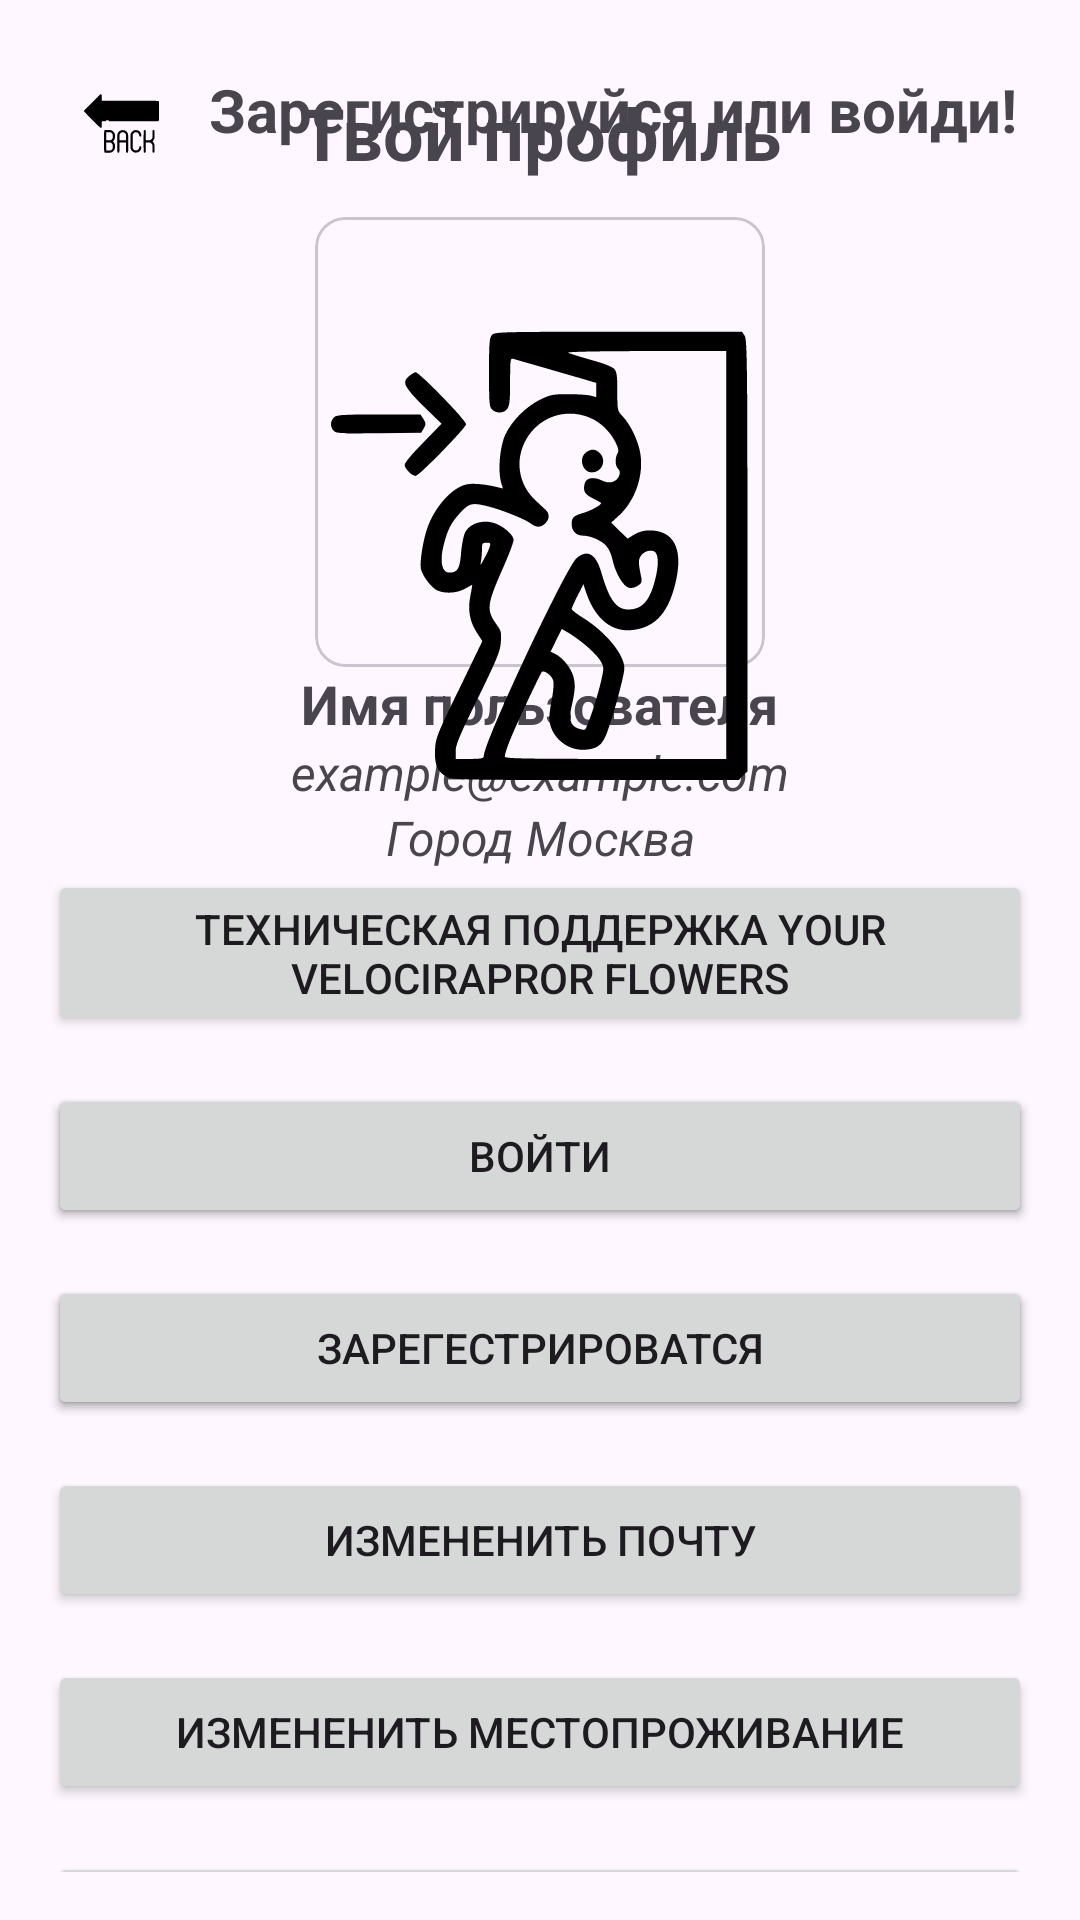

Write the Android layout XML for this screen, with the resource values it uses.
<!-- AndroidManifest.xml: application theme Theme.YourVelociraptorFlowers -->
<!-- res/layout/activity_provile.xml -->
<?xml version="1.0" encoding="utf-8"?>
<androidx.constraintlayout.widget.ConstraintLayout xmlns:android="http://schemas.android.com/apk/res/android"
    xmlns:app="http://schemas.android.com/apk/res-auto"
    xmlns:tools="http://schemas.android.com/tools"
    android:layout_width="match_parent"
    android:layout_height="match_parent"

    android:padding="16dp">

    <ImageButton
        android:id="@+id/backButton"
        android:layout_width="49dp"
        android:layout_height="50dp"
        android:background="?android:attr/selectableItemBackground"
        android:padding="12dp"
        android:scaleType="fitCenter"
        android:src="@drawable/free_icon_back_arrow_594564"
        app:layout_constraintStart_toStartOf="parent"
        app:layout_constraintTop_toTopOf="parent" />

    
    <TextView
        android:id="@+id/profileTitle"
        android:layout_width="wrap_content"
        android:layout_height="wrap_content"
        android:gravity="center"
        android:padding="12dp"
        android:text="Твой профиль"
        android:textSize="24sp"
        android:textStyle="bold"

        app:layout_constraintBottom_toTopOf="@id/profileImage"
        app:layout_constraintEnd_toEndOf="parent"
        app:layout_constraintStart_toStartOf="parent"
        app:layout_constraintTop_toTopOf="parent" />


    
    <TextView
        android:id="@+id/ne"
        android:layout_width="wrap_content"
        android:layout_height="wrap_content"
        android:gravity="center"
        android:padding="7dp"
        android:text="Зарегистрируйся или войди!"
        android:textSize="20sp"
        android:textStyle="bold"
        app:layout_constraintBottom_toTopOf="@+id/profileImage"
        app:layout_constraintEnd_toEndOf="parent"
        app:layout_constraintHorizontal_bias="0.545"
        app:layout_constraintStart_toEndOf="@+id/backButton"
        app:layout_constraintTop_toTopOf="parent"
        app:layout_constraintVertical_bias="0.0" />











    <com.google.android.material.card.MaterialCardView
        android:id="@+id/avatarCard"
        android:layout_width="150dp"
        android:layout_height="150dp"
        app:cardCornerRadius="10dp"
       android:scaleType="centerCrop"
       app:layout_constraintEnd_toEndOf="parent"
      app:layout_constraintStart_toStartOf="parent"
     app:layout_constraintTop_toBottomOf="@id/profileTitle">

            <ImageView
                android:id="@+id/profileImage"
                android:layout_width="match_parent"
                android:layout_height="match_parent"
                android:src="@drawable/free_icon_user_1946392"
                 />

        </com.google.android.material.card.MaterialCardView>

        
    <TextView
        android:id="@+id/profileName"
        android:layout_width="wrap_content"
        android:layout_height="wrap_content"
        android:text="Имя пользователя"
        android:textSize="18sp"
        android:textStyle="bold"
        app:layout_constraintEnd_toEndOf="parent"
        app:layout_constraintStart_toStartOf="parent"
        app:layout_constraintTop_toBottomOf="@id/avatarCard" />

    

    <TextView
        android:id="@+id/profileEmail"
        android:layout_width="wrap_content"
        android:layout_height="wrap_content"
        android:text="example@example.com"
        android:textSize="16sp"
        android:textStyle="italic"
        app:layout_constraintEnd_toEndOf="parent"
        app:layout_constraintStart_toStartOf="parent"
        app:layout_constraintTop_toBottomOf="@id/profileName" />
    <TextView
        android:id="@+id/profileCity"
        android:layout_width="wrap_content"
        android:layout_height="wrap_content"
        android:text="Город Москва"
        android:textSize="16sp"
        android:textStyle="italic"
        app:layout_constraintEnd_toEndOf="parent"
        app:layout_constraintStart_toStartOf="parent"
        app:layout_constraintTop_toBottomOf="@id/profileEmail" />

    <Button
        android:id="@+id/logoutButton"
        android:layout_width="0dp"
        android:layout_height="wrap_content"
        android:text="Выйти из аккаунта"
        app:layout_constraintEnd_toEndOf="parent"
        app:layout_constraintStart_toStartOf="parent"
        app:layout_constraintTop_toBottomOf="@id/support"
        android:layout_marginTop="16dp"
        android:layout_marginBottom="16dp"/>

    <Button
        android:id="@+id/loginButton"
        android:layout_width="0dp"
        android:layout_height="wrap_content"
        android:text="Войти"

        app:layout_constraintEnd_toEndOf="parent"
        app:layout_constraintStart_toStartOf="parent"
        app:layout_constraintTop_toBottomOf="@id/support"
        android:layout_marginTop="16dp"
        android:layout_marginBottom="16dp" />

    <Button
        android:id="@+id/support"
        android:layout_width="0dp"
        android:layout_height="wrap_content"
        android:text="Техническая поддержка Your Velocirapror Flowers"
        app:layout_constraintEnd_toEndOf="parent"
        app:layout_constraintStart_toStartOf="parent"
        app:layout_constraintTop_toBottomOf="@+id/profileCity" />
    <Button
        android:id="@+id/ResetLocationButton"
        android:layout_width="0dp"
        android:layout_height="wrap_content"
        android:text="Измененить местопроживание"

        app:layout_constraintEnd_toEndOf="parent"
        app:layout_constraintStart_toStartOf="parent"
        app:layout_constraintTop_toBottomOf="@id/ResetEmailButton"
        android:layout_marginTop="16dp"
        android:layout_marginBottom="16dp"/>
    <Button
        android:id="@+id/ResetNameButton"
        android:layout_width="0dp"
        android:layout_height="wrap_content"
        android:text="Измененить имя"

        app:layout_constraintEnd_toEndOf="parent"
        app:layout_constraintStart_toStartOf="parent"
        app:layout_constraintTop_toBottomOf="@id/logoutButton"
        android:layout_marginTop="16dp"
        android:layout_marginBottom="16dp"/>
    <Button
        android:id="@+id/ResetEmailButton"
        android:layout_width="0dp"
        android:layout_height="wrap_content"
        android:text="Измененить почту"

        app:layout_constraintEnd_toEndOf="parent"
        app:layout_constraintStart_toStartOf="parent"
        app:layout_constraintTop_toBottomOf="@id/ResetNameButton"
        android:layout_marginTop="16dp"
        android:layout_marginBottom="16dp"/>
    <Button
        android:id="@+id/AccountStatsButton"
        android:layout_width="0dp"
        android:layout_height="wrap_content"
        android:text="Статистика аккаунта"

        app:layout_constraintEnd_toEndOf="parent"
        app:layout_constraintStart_toStartOf="parent"
        app:layout_constraintTop_toBottomOf="@id/ResetLocationButton"
        android:layout_marginTop="16dp"
        android:layout_marginBottom="16dp"/>
    <Button
        android:id="@+id/deleteButton"
        android:layout_width="0dp"
        android:layout_height="wrap_content"
        android:text="Удалить аккаунт"

        app:layout_constraintEnd_toEndOf="parent"
        app:layout_constraintStart_toStartOf="parent"
        app:layout_constraintTop_toBottomOf="@id/AccountStatsButton"
        android:layout_marginTop="16dp"
        android:layout_marginBottom="16dp"/>
    <Button
        android:id="@+id/addButton"
        android:layout_width="0dp"
        android:layout_height="wrap_content"
        android:text="Добавить цветок"

        app:layout_constraintEnd_toEndOf="parent"
        app:layout_constraintStart_toStartOf="parent"
        app:layout_constraintTop_toBottomOf="@id/deleteButton"
        android:layout_marginTop="16dp"
        android:layout_marginBottom="16dp"/>
    <Button
        android:id="@+id/registerButton"
        android:layout_width="0dp"
        android:layout_height="wrap_content"
        android:text="Зарегестрироватся"
        app:layout_constraintEnd_toEndOf="parent"
        app:layout_constraintStart_toStartOf="parent"
        app:layout_constraintTop_toBottomOf="@id/loginButton"
        android:layout_marginTop="16dp"
        android:layout_marginBottom="16dp" />

    <ImageView
        android:id="@+id/ine"
        android:layout_width="150dp"
        android:layout_height="wrap_content"
        app:layout_constraintEnd_toEndOf="parent"
        app:layout_constraintStart_toStartOf="parent"
        app:layout_constraintTop_toBottomOf="@+id/ne"
        app:srcCompat="@drawable/voidite" />
</androidx.constraintlayout.widget.ConstraintLayout>
<!-- resources referenced by this layout -->
<resources>
  <!-- drawable free_icon_back_arrow_594564: vector/xml drawable (drawable, 3624 chars, omitted) -->
  <!-- drawable voidite: vector/xml drawable (drawable, 4126 chars, omitted) -->
  <style name="Theme.YourVelociraptorFlowers" parent="Base.Theme.YourVelociraptorFlowers" />
  <style name="Base.Theme.YourVelociraptorFlowers" parent="Theme.Material3.DayNight.NoActionBar">
          
          
      </style>
</resources>
